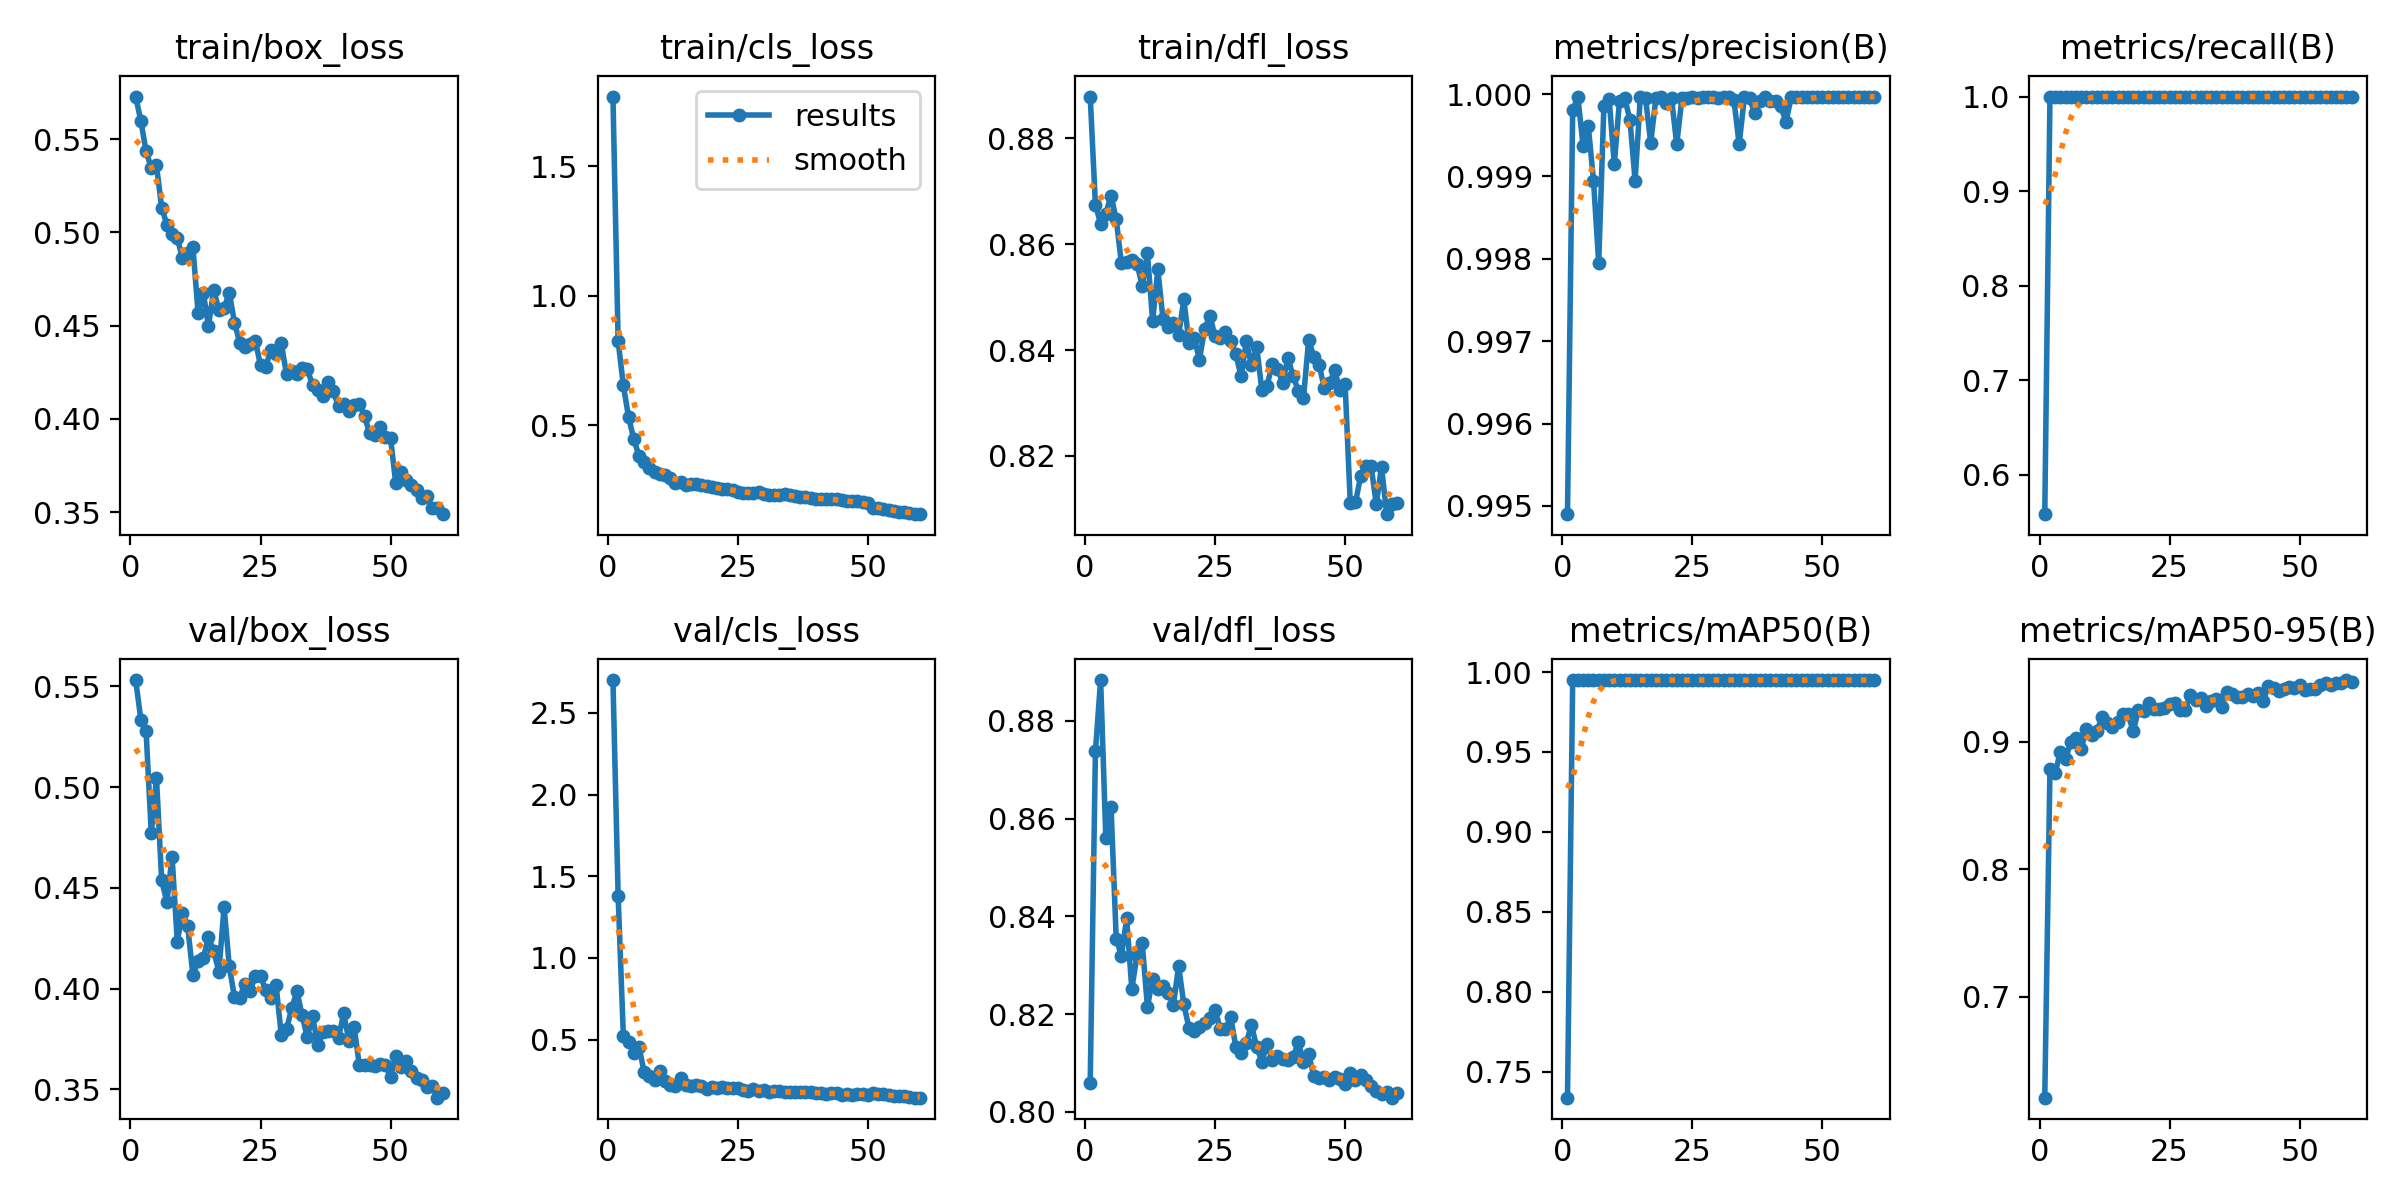

The table this chart was drawn from, first rows:
epoch, time, train/box_loss, train/cls_loss, train/dfl_loss, metrics/precision(B), metrics/recall(B), metrics/mAP50(B), metrics/mAP50-95(B), val/box_loss, val/cls_loss, val/dfl_loss, lr/pg0, lr/pg1, lr/pg2
1, 30.94, 0.5729, 1.77, 0.8879, 0.9949, 0.5583, 0.7337, 0.6209, 0.5531, 2.702, 0.806, 0.0006515, 0.0006515, 0.0006515
2, 61.5, 0.5598, 0.8258, 0.8675, 0.9998, 1, 0.995, 0.8788, 0.5334, 1.38, 0.8738, 0.001296, 0.001296, 0.001296
3, 92.53, 0.5436, 0.6545, 0.8639, 1, 1, 0.995, 0.8753, 0.5279, 0.5241, 0.8884, 0.001919, 0.001919, 0.001919
4, 124.1, 0.5346, 0.5323, 0.8658, 0.9994, 1, 0.995, 0.8922, 0.477, 0.4875, 0.8561, 0.001901, 0.001901, 0.001901
5, 155.8, 0.536, 0.4479, 0.8692, 0.9996, 1, 0.995, 0.8867, 0.5046, 0.4185, 0.8625, 0.001868, 0.001868, 0.001868
6, 188.3, 0.5133, 0.3824, 0.8647, 0.999, 1, 0.9949, 0.8995, 0.4536, 0.4555, 0.8354, 0.001835, 0.001835, 0.001835
7, 220.1, 0.5042, 0.358, 0.8564, 0.998, 1, 0.995, 0.9032, 0.4429, 0.302, 0.8319, 0.001802, 0.001802, 0.001802
8, 267.2, 0.499, 0.3333, 0.8567, 0.9999, 1, 0.995, 0.8944, 0.4653, 0.2759, 0.8396, 0.001769, 0.001769, 0.001769
9, 318.2, 0.497, 0.3208, 0.857, 0.9999, 1, 0.995, 0.91, 0.4233, 0.2547, 0.8252, 0.001736, 0.001736, 0.001736
10, 358.3, 0.4861, 0.3104, 0.8563, 0.9991, 1, 0.995, 0.9052, 0.4377, 0.3106, 0.832, 0.001703, 0.001703, 0.001703
11, 404.9, 0.4891, 0.3092, 0.8521, 0.9999, 1, 0.995, 0.9081, 0.4309, 0.2469, 0.8345, 0.00167, 0.00167, 0.00167
12, 455, 0.4925, 0.2972, 0.8583, 1, 1, 0.995, 0.9191, 0.4068, 0.2219, 0.8215, 0.001637, 0.001637, 0.001637
13, 506.5, 0.4568, 0.2761, 0.8455, 0.9997, 1, 0.995, 0.9145, 0.4136, 0.2159, 0.8273, 0.001604, 0.001604, 0.001604
14, 557.8, 0.4676, 0.2813, 0.8552, 0.999, 1, 0.995, 0.9118, 0.4151, 0.2649, 0.8252, 0.001571, 0.001571, 0.001571
15, 607.7, 0.45, 0.2705, 0.8458, 1, 1, 0.995, 0.9156, 0.4255, 0.2193, 0.8257, 0.001538, 0.001538, 0.001538
16, 658, 0.4689, 0.2746, 0.8443, 1, 1, 0.995, 0.922, 0.4185, 0.217, 0.8243, 0.001505, 0.001505, 0.001505
17, 708.1, 0.4587, 0.2723, 0.8451, 0.9994, 1, 0.995, 0.9217, 0.4085, 0.2198, 0.8219, 0.001472, 0.001472, 0.001472
18, 757.9, 0.4596, 0.2691, 0.8428, 1, 1, 0.995, 0.9082, 0.4405, 0.2168, 0.8298, 0.001439, 0.001439, 0.001439
19, 807.3, 0.4676, 0.2655, 0.8496, 1, 1, 0.995, 0.9247, 0.411, 0.1989, 0.822, 0.001406, 0.001406, 0.001406
20, 856.8, 0.4517, 0.2624, 0.8413, 0.9999, 1, 0.995, 0.9239, 0.3957, 0.2112, 0.8171, 0.001373, 0.001373, 0.001373
21, 905.9, 0.4409, 0.2572, 0.8423, 1, 1, 0.995, 0.9306, 0.3954, 0.2055, 0.8166, 0.00134, 0.00134, 0.00134
22, 955.3, 0.4388, 0.2554, 0.8382, 0.9994, 1, 0.995, 0.9258, 0.4025, 0.2073, 0.8174, 0.001307, 0.001307, 0.001307
23, 1004, 0.4403, 0.2557, 0.844, 1, 1, 0.995, 0.9258, 0.3988, 0.2053, 0.8181, 0.001274, 0.001274, 0.001274
24, 1054, 0.4421, 0.2502, 0.8464, 1, 1, 0.995, 0.9265, 0.4061, 0.202, 0.8192, 0.001241, 0.001241, 0.001241
25, 1102, 0.4287, 0.2444, 0.8427, 1, 1, 0.995, 0.9294, 0.406, 0.2011, 0.8208, 0.001208, 0.001208, 0.001208
26, 1152, 0.4279, 0.2378, 0.8423, 1, 1, 0.995, 0.9306, 0.3992, 0.1892, 0.817, 0.001175, 0.001175, 0.001175
27, 1201, 0.4371, 0.237, 0.8434, 1, 1, 0.995, 0.925, 0.3953, 0.1854, 0.8169, 0.001142, 0.001142, 0.001142
28, 1251, 0.435, 0.2392, 0.8417, 1, 1, 0.995, 0.9251, 0.4017, 0.1975, 0.8194, 0.001109, 0.001109, 0.001109
29, 1300, 0.4406, 0.2431, 0.8392, 1, 1, 0.995, 0.9364, 0.3768, 0.186, 0.8133, 0.001076, 0.001076, 0.001076
30, 1350, 0.4239, 0.2333, 0.8351, 1, 1, 0.995, 0.9324, 0.3798, 0.1913, 0.812, 0.001043, 0.001043, 0.001043
31, 1385, 0.4259, 0.2312, 0.8417, 1, 1, 0.995, 0.9345, 0.3903, 0.182, 0.8141, 0.00101, 0.00101, 0.00101
32, 1417, 0.4242, 0.2298, 0.8372, 1, 1, 0.995, 0.9282, 0.3987, 0.183, 0.8177, 0.000977, 0.000977, 0.000977
33, 1449, 0.4272, 0.2316, 0.8406, 0.9999, 1, 0.995, 0.9318, 0.3867, 0.1822, 0.8133, 0.000944, 0.000944, 0.000944
34, 1483, 0.427, 0.2357, 0.8324, 0.9994, 1, 0.995, 0.9335, 0.3759, 0.1777, 0.8103, 0.000911, 0.000911, 0.000911
35, 1516, 0.418, 0.2306, 0.8333, 1, 1, 0.995, 0.9274, 0.3865, 0.1763, 0.8138, 0.000878, 0.000878, 0.000878
36, 1549, 0.4156, 0.2254, 0.8373, 1, 1, 0.995, 0.9385, 0.3721, 0.1787, 0.8105, 0.000845, 0.000845, 0.000845
37, 1582, 0.4122, 0.2244, 0.8365, 0.9998, 1, 0.995, 0.9373, 0.3783, 0.1763, 0.8114, 0.000812, 0.000812, 0.000812
38, 1615, 0.4198, 0.2233, 0.8338, 0.9999, 1, 0.995, 0.9348, 0.3791, 0.1775, 0.8108, 0.000779, 0.000779, 0.000779
39, 1648, 0.4148, 0.2204, 0.8385, 1, 1, 0.995, 0.9354, 0.3788, 0.1799, 0.8106, 0.000746, 0.000746, 0.000746
40, 1682, 0.4068, 0.216, 0.8352, 0.9999, 1, 0.995, 0.9376, 0.3757, 0.1713, 0.8112, 0.000713, 0.000713, 0.000713
41, 1715, 0.4081, 0.2155, 0.8323, 0.9999, 1, 0.995, 0.9356, 0.3877, 0.1743, 0.8142, 0.00068, 0.00068, 0.00068
42, 1749, 0.4045, 0.2143, 0.831, 0.9999, 1, 0.995, 0.9383, 0.3739, 0.1676, 0.8102, 0.000647, 0.000647, 0.000647
43, 1782, 0.4076, 0.2148, 0.8419, 0.9997, 1, 0.995, 0.9319, 0.3811, 0.1744, 0.8118, 0.000614, 0.000614, 0.000614
44, 1816, 0.4081, 0.2171, 0.8387, 1, 1, 0.995, 0.9439, 0.3619, 0.1724, 0.8072, 0.000581, 0.000581, 0.000581
45, 1849, 0.4015, 0.2119, 0.8372, 1, 1, 0.995, 0.9423, 0.362, 0.1631, 0.8069, 0.000548, 0.000548, 0.000548
46, 1883, 0.3923, 0.2089, 0.8328, 1, 1, 0.995, 0.9398, 0.3621, 0.1666, 0.807, 0.000515, 0.000515, 0.000515
47, 1917, 0.3916, 0.206, 0.8338, 1, 1, 0.995, 0.9415, 0.3615, 0.1636, 0.8064, 0.000482, 0.000482, 0.000482
48, 1950, 0.3957, 0.2062, 0.8362, 1, 1, 0.995, 0.9432, 0.3624, 0.1649, 0.8072, 0.000449, 0.000449, 0.000449
49, 1984, 0.3902, 0.2046, 0.8324, 1, 1, 0.995, 0.9418, 0.3623, 0.1687, 0.8067, 0.000416, 0.000416, 0.000416
50, 2017, 0.3898, 0.1994, 0.8337, 1, 1, 0.995, 0.9442, 0.3562, 0.1589, 0.8058, 0.000383, 0.000383, 0.000383
51, 2049, 0.3654, 0.179, 0.811, 1, 1, 0.995, 0.9408, 0.3665, 0.1721, 0.8078, 0.00035, 0.00035, 0.00035
52, 2081, 0.3714, 0.1789, 0.8112, 1, 1, 0.995, 0.9413, 0.3609, 0.1667, 0.8065, 0.000317, 0.000317, 0.000317
53, 2113, 0.367, 0.1762, 0.8162, 1, 1, 0.995, 0.9413, 0.3639, 0.1642, 0.8074, 0.000284, 0.000284, 0.000284
54, 2145, 0.3647, 0.1736, 0.8181, 1, 1, 0.995, 0.9446, 0.3589, 0.1582, 0.8065, 0.000251, 0.000251, 0.000251
55, 2177, 0.362, 0.1693, 0.8181, 1, 1, 0.995, 0.9456, 0.3556, 0.1557, 0.8053, 0.000218, 0.000218, 0.000218
56, 2209, 0.3576, 0.1661, 0.8108, 1, 1, 0.995, 0.9444, 0.3545, 0.1554, 0.8043, 0.000185, 0.000185, 0.000185
57, 2241, 0.3587, 0.1655, 0.8179, 1, 1, 0.995, 0.9457, 0.3511, 0.1516, 0.8035, 0.000152, 0.000152, 0.000152
58, 2274, 0.3523, 0.1625, 0.809, 1, 1, 0.995, 0.9459, 0.3519, 0.151, 0.804, 0.000119, 0.000119, 0.000119
59, 2306, 0.352, 0.1583, 0.811, 1, 1, 0.995, 0.9483, 0.3459, 0.1447, 0.8029, 8.6e-05, 8.6e-05, 8.6e-05
60, 2338, 0.3489, 0.1568, 0.8111, 1, 1, 0.995, 0.9467, 0.3482, 0.1443, 0.8039, 5.3e-05, 5.3e-05, 5.3e-05
